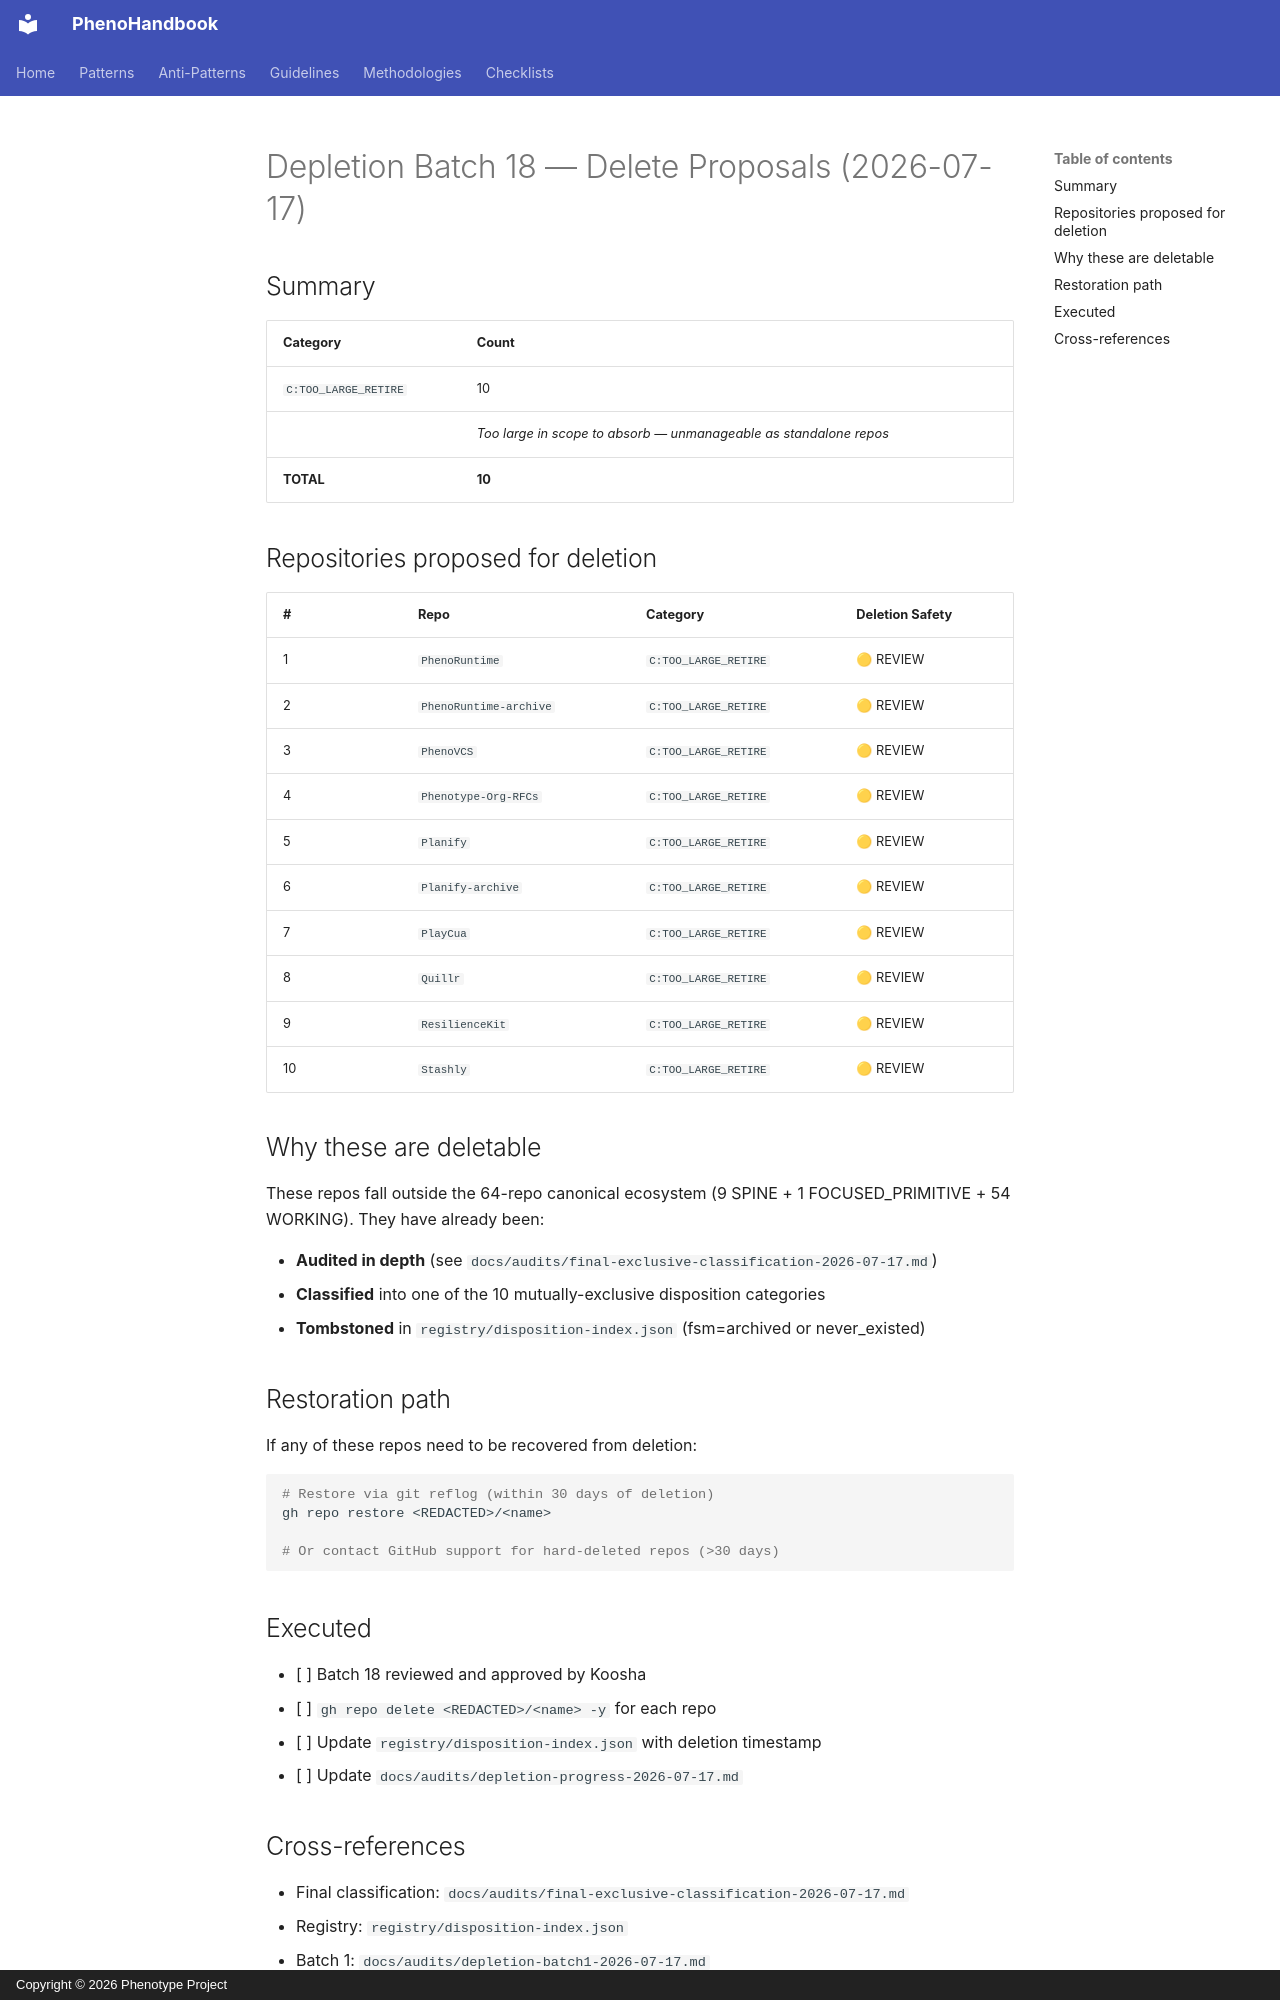

repository: KooshaPari/PhenoShared · page: audits/depletion-batch18-2026-07-17/index.html · generator: mkdocs · copyright: Copyright © 2026 Phenotype Project

# Depletion Batch 18 — Delete Proposals (2026-07-17)

## Summary

| Category | Count |
|---|---|
| `C:TOO_LARGE_RETIRE` | 10 |
| | _Too large in scope to absorb — unmanageable as standalone repos_ |
| **TOTAL** | **10** |

## Repositories proposed for deletion

| # | Repo | Category | Deletion Safety |
|---|---|---|---|
|  1 | `PhenoRuntime` | `C:TOO_LARGE_RETIRE` | 🟡 REVIEW |
|  2 | `PhenoRuntime-archive` | `C:TOO_LARGE_RETIRE` | 🟡 REVIEW |
|  3 | `PhenoVCS` | `C:TOO_LARGE_RETIRE` | 🟡 REVIEW |
|  4 | `Phenotype-Org-RFCs` | `C:TOO_LARGE_RETIRE` | 🟡 REVIEW |
|  5 | `Planify` | `C:TOO_LARGE_RETIRE` | 🟡 REVIEW |
|  6 | `Planify-archive` | `C:TOO_LARGE_RETIRE` | 🟡 REVIEW |
|  7 | `PlayCua` | `C:TOO_LARGE_RETIRE` | 🟡 REVIEW |
|  8 | `Quillr` | `C:TOO_LARGE_RETIRE` | 🟡 REVIEW |
|  9 | `ResilienceKit` | `C:TOO_LARGE_RETIRE` | 🟡 REVIEW |
| 10 | `Stashly` | `C:TOO_LARGE_RETIRE` | 🟡 REVIEW |

## Why these are deletable

These repos fall outside the 64-repo canonical ecosystem (9 SPINE + 1 FOCUSED_PRIMITIVE + 54 WORKING). They have already been:

- **Audited in depth** (see `docs/audits/final-exclusive-classification-2026-07-17.md`)
- **Classified** into one of the 10 mutually-exclusive disposition categories
- **Tombstoned** in `registry/disposition-index.json` (fsm=archived or never_existed)

## Restoration path

If any of these repos need to be recovered from deletion:

```bash
# Restore via git reflog (within 30 days of deletion)
gh repo restore <REDACTED>/<name>

# Or contact GitHub support for hard-deleted repos (>30 days)
```

## Executed

- [ ] Batch 18 reviewed and approved by Koosha
- [ ] `gh repo delete <REDACTED>/<name> -y` for each repo
- [ ] Update `registry/disposition-index.json` with deletion timestamp
- [ ] Update `docs/audits/depletion-progress-2026-07-17.md`
